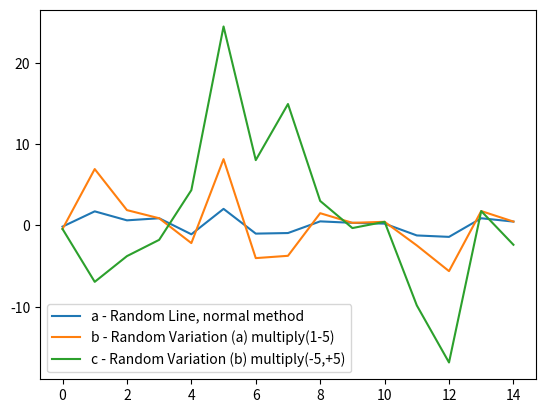

This figure's Python source:
import numpy as np
import pandas as pd
import matplotlib.pyplot as plt

data_a = np.random.normal(size=15)
data_b = [num*(np.random.randint(1,5)) for num in data_a]
data_c = [num*(np.random.randint(-5,5)) for num in data_b]

print(f"{data_c =}")

data_full = np.column_stack((np.column_stack((data_a,data_b)),data_c))

print(data_full)

data_visualize = pd.DataFrame(data = data_full,columns=["a - Random Line, normal method","b - Random Variation (a) multiply(1-5)","c - Random Variation (b) multiply(-5,+5)"])

pd.DataFrame()
data_visualize.plot()
plt.show()
